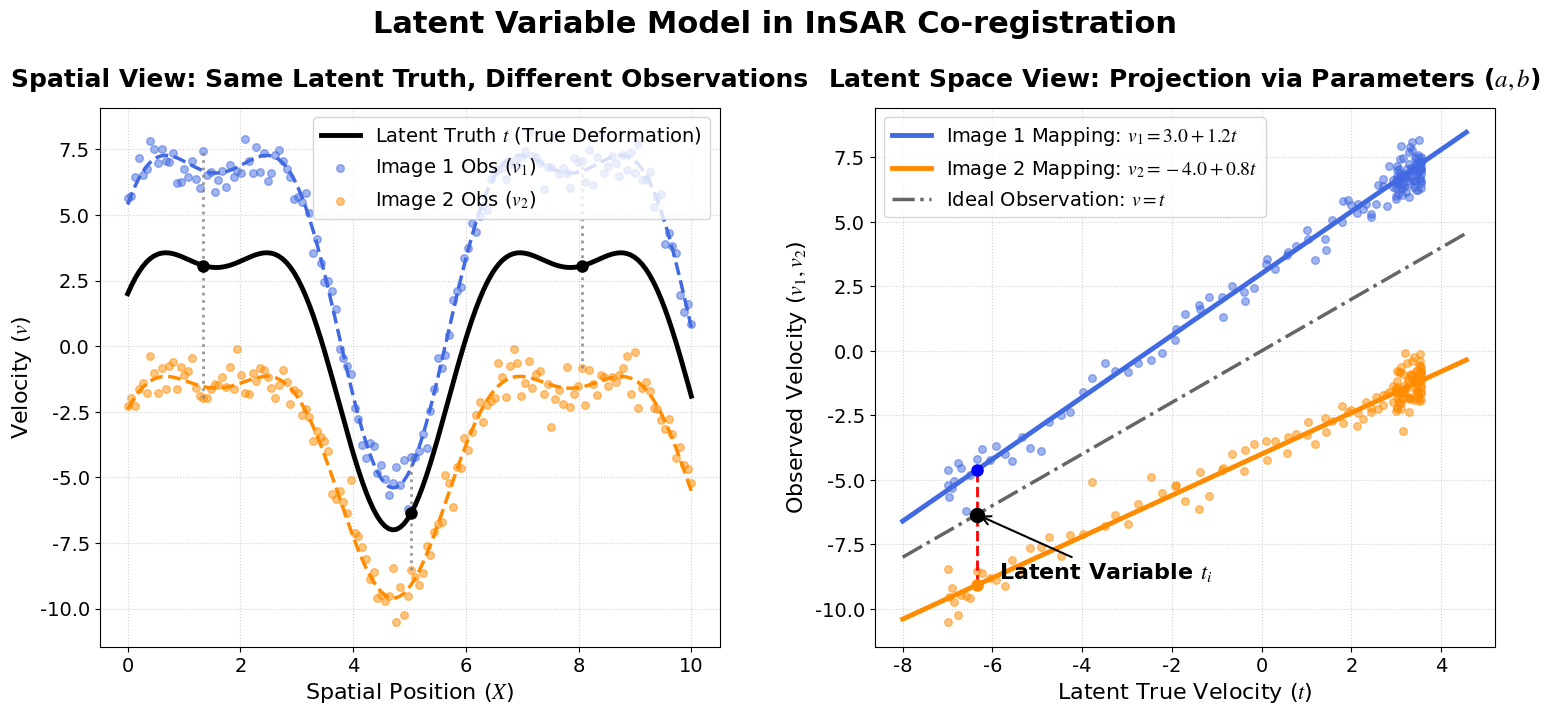

This chart was generated by the following Python code:
import numpy as np
import matplotlib.pyplot as plt

# ==========================================
# 全局字体与字号设置 (符合国际顶刊排版标准)
# ==========================================
# 强制使用 Times New Roman 字体
plt.rcParams['font.family'] = 'Times New Roman'
# 让数学公式 (如 $t$, $v_1$) 的字体也匹配衬线体风格
plt.rcParams['mathtext.fontset'] = 'stix'
# 全局基础字号放大
plt.rcParams['font.size'] = 16
plt.rcParams['axes.titlesize'] = 18
plt.rcParams['axes.labelsize'] = 16
plt.rcParams['xtick.labelsize'] = 14
plt.rcParams['ytick.labelsize'] = 14
plt.rcParams['legend.fontsize'] = 14
plt.rcParams['figure.titlesize'] = 22

# ==========================================
# 1. 模拟数据：生成潜变量 t 与观测值 v1, v2
# ==========================================
np.random.seed(42)
x = np.linspace(0, 10, 150)

# 潜变量 t：真实的到底层形变速率曲线
t_latent = 5 * np.sin(x) + 2 * np.cos(2*x)

# 影像 1 观测值 (正向偏移，幅度放大)
a1, b1 = 3.0, 1.2
v1_obs = a1 + b1 * t_latent + np.random.normal(0, 0.5, size=x.shape)

# 影像 2 观测值 (负向偏移，幅度缩小)
a2, b2 = -4.0, 0.8
v2_obs = a2 + b2 * t_latent + np.random.normal(0, 0.5, size=x.shape)

# ==========================================
# 2. 绘制“潜变量映射”示意图 (加大版)
# ==========================================
fig, (ax1, ax2) = plt.subplots(1, 2, figsize=(18, 7)) # 画布适度放大以容纳大字体

# ------------------------------------------
# 左图：空间剖面视图 (Spatial Profile)
# ------------------------------------------
ax1.plot(x, t_latent, color='black', linewidth=3.5, linestyle='-', zorder=5,
         label='Latent Truth $t$ (True Deformation)')

ax1.scatter(x, v1_obs, color='royalblue', alpha=0.5, s=30, label='Image 1 Obs ($v_1$)')
ax1.plot(x, a1 + b1*t_latent, color='royalblue', linewidth=2.5, linestyle='--')

ax1.scatter(x, v2_obs, color='darkorange', alpha=0.5, s=30, label='Image 2 Obs ($v_2$)')
ax1.plot(x, a2 + b2*t_latent, color='darkorange', linewidth=2.5, linestyle='--')

# 绘制关联虚线
for idx in [20, 75, 120]:
    ax1.plot([x[idx], x[idx]], [v2_obs[idx], v1_obs[idx]], color='gray', linestyle=':', alpha=0.8, linewidth=2)
    ax1.plot(x[idx], t_latent[idx], 'ko', markersize=8, zorder=6)

ax1.set_title('Spatial View: Same Latent Truth, Different Observations', fontweight='bold', pad=15)
ax1.set_xlabel('Spatial Position ($X$)')
ax1.set_ylabel('Velocity ($v$)')
ax1.legend(loc='upper right')
ax1.grid(True, linestyle=':', alpha=0.6)

# ------------------------------------------
# 右图：潜变量映射视图 (Latent Variable Mapping)
# ------------------------------------------
t_range = np.linspace(t_latent.min()-1, t_latent.max()+1, 100)

ax2.scatter(t_latent, v1_obs, color='royalblue', alpha=0.5, s=30)
ax2.plot(t_range, a1 + b1*t_range, color='royalblue', linewidth=3.5,
         label=f'Image 1 Mapping: $v_1 = {a1:.1f} + {b1:.1f}t$')

ax2.scatter(t_latent, v2_obs, color='darkorange', alpha=0.5, s=30)
ax2.plot(t_range, a2 + b2*t_range, color='darkorange', linewidth=3.5,
         label=f'Image 2 Mapping: $v_2 = {a2:.1f} + {b2:.1f}t$')

ax2.plot(t_range, t_range, color='black', linewidth=2.5, linestyle='-.', alpha=0.6,
         label='Ideal Observation: $v = t$')

# 动态映射示例线
demo_t = t_latent[75]
demo_v1 = a1 + b1 * demo_t
demo_v2 = a2 + b2 * demo_t
ax2.plot([demo_t, demo_t], [demo_v2, demo_v1], color='red', linestyle='--', linewidth=2)
ax2.plot(demo_t, demo_t, 'ko', markersize=10, zorder=5)
ax2.annotate('Latent Variable $t_i$', xy=(demo_t, demo_t), xytext=(demo_t+0.5, demo_t-2.5),
             arrowprops=dict(facecolor='black', arrowstyle='->', lw=1.5), fontsize=16, fontweight='bold')
ax2.plot(demo_t, demo_v1, 'bo', markersize=8)
ax2.plot(demo_t, demo_v2, 'o', color='darkorange', markersize=8)

ax2.set_title('Latent Space View: Projection via Parameters ($a, b$)', fontweight='bold', pad=15)
ax2.set_xlabel('Latent True Velocity ($t$)')
ax2.set_ylabel('Observed Velocity ($v_1, v_2$)')
ax2.legend(loc='upper left')
ax2.grid(True, linestyle=':', alpha=0.6)

plt.suptitle('Latent Variable Model in InSAR Co-registration', fontweight='bold', y=1.02)
plt.subplots_adjust(wspace=0.25) # 增加左右子图间距，防止大字体互相遮挡
plt.savefig('latent_variable_mapping_times_new_roman.png', dpi=300, bbox_inches='tight')
# plt.show()
